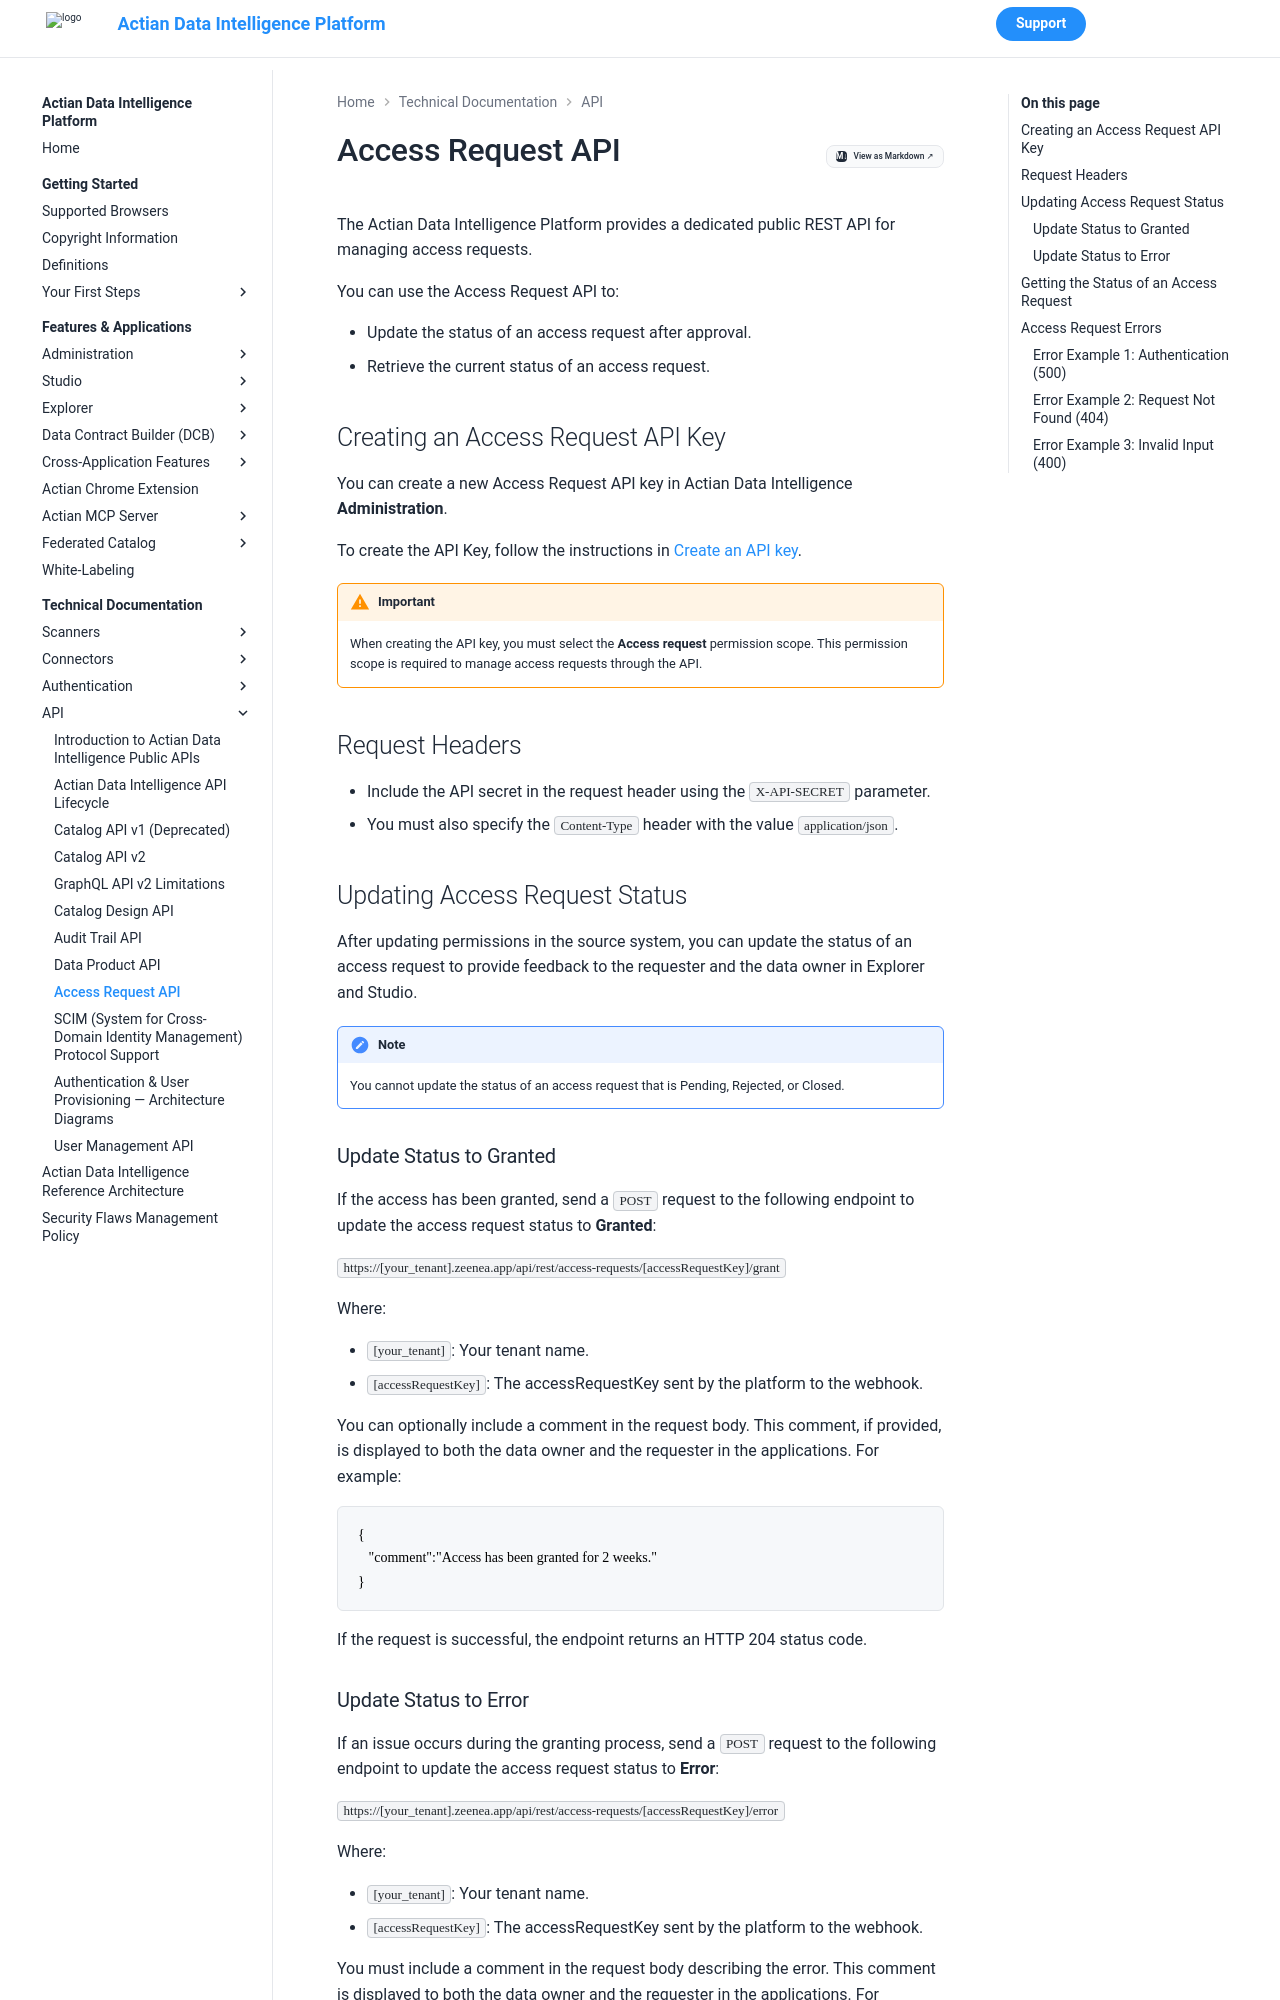

repository: ActianCorp/zeenea-platform-docs · page: latest/technical-documentation/api/access-request-api.html · generator: mkdocs

# Access Request API

The Actian Data Intelligence Platform provides a dedicated public REST API for managing access requests.

You can use the Access Request API to:

* Update the status of an access request after approval.
* Retrieve the current status of an access request.

## Creating an Access Request API Key

You can create a new Access Request API key in Actian Data Intelligence **Administration**.

To create the API Key, follow the instructions in [Create an API key](../../features-applications/administration/managing-api-keys.md#create-an-api-key).

!!! warning "Important"
    When creating the API key, you must select the **Access request** permission scope. This permission scope is required to manage access requests through the API.



## Request Headers

* Include the API secret in the request header using the `X-API-SECRET` parameter.
* You must also specify the `Content-Type` header with the value `application/json`.

## Updating Access Request Status

After updating permissions in the source system, you can update the status of an access request to provide feedback to the requester and the data owner in Explorer and Studio.

!!! note
    You cannot update the status of an access request that is Pending, Rejected, or Closed.


### Update Status to Granted

If the access has been granted, send a `POST` request to the following endpoint to update the access request status to **Granted**:

`https://[your_tenant].zeenea.app/api/rest/access-requests/[accessRequestKey]/grant`

Where:

* `[your_tenant]`: Your tenant name.
* `[accessRequestKey]`: The accessRequestKey sent by the platform to the webhook. 

You can optionally include a comment in the request body. This comment, if provided, is displayed to both the data owner and the requester in the applications.
For example:
```
{
   "comment":"Access has been granted for 2 weeks."
}
```

If the request is successful, the endpoint returns an HTTP 204 status code.
